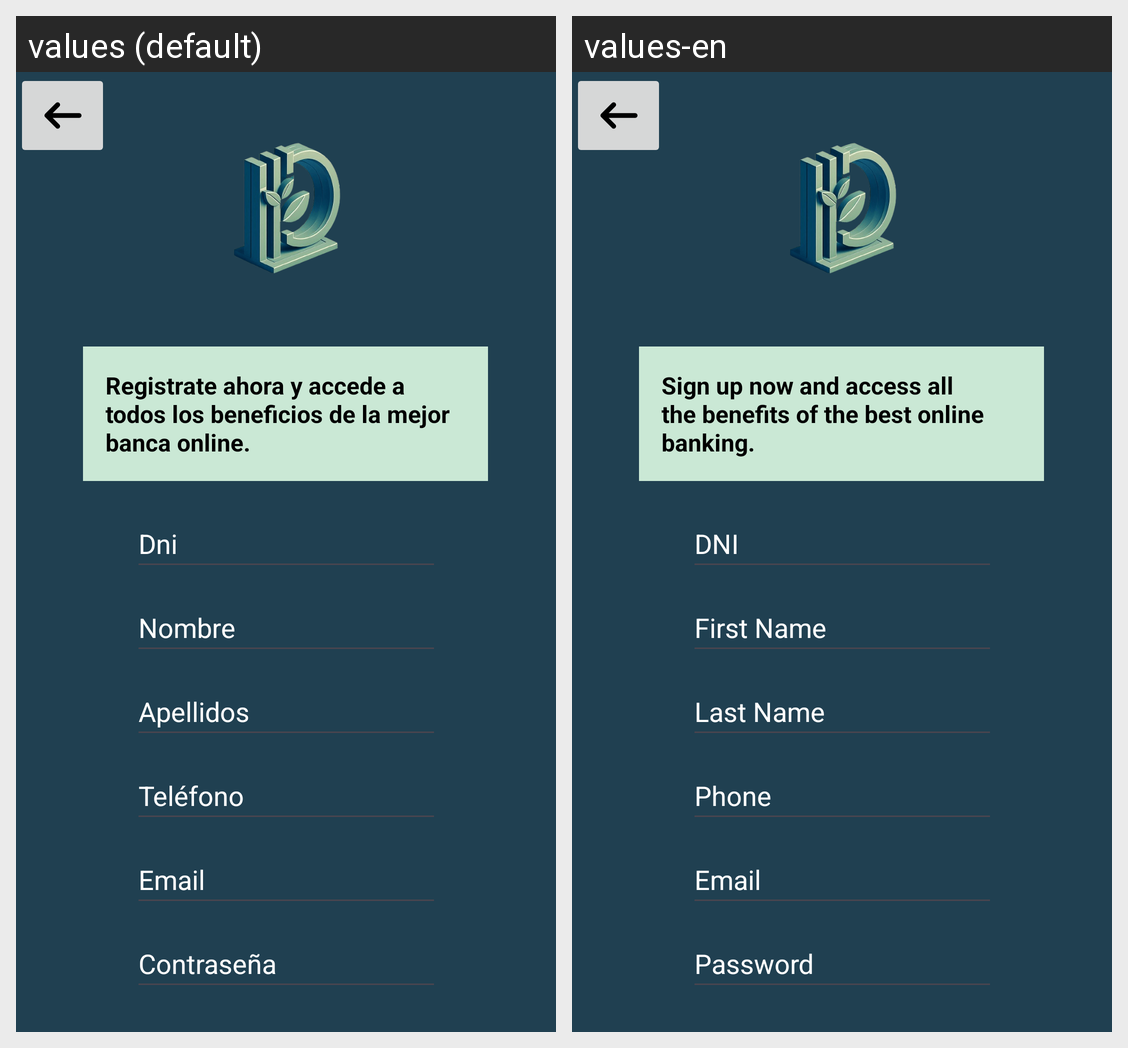

Translations of the strings shown on this Android screen, per locale in the grid:
Android screen res/layout/activity_singup.xml rendered under 2 locales, left to right: values (default), values-en. Device: Nexus 5 (rendered at 1080×1920; each locale shown at half size, 540×960, under a caption strip naming it); theme Theme.DicaroBank.
Strings drawn on this screen, with the default value and each locale's value (text and hints the layout hard-codes, and strings that could not be matched under every locale, appear in the picture but are not listed):

txv_singupText
  values: Registrate ahora y accede a todos los beneficios de la mejor banca online.
  values-en: Sign up now and access all the benefits of the best online banking.

et_dni_singUp
  values: Dni
  values-en: DNI

et_name_singUp
  values: Nombre
  values-en: First Name

et_surname_singUp
  values: Apellidos
  values-en: Last Name

et_phone_singUp
  values: Teléfono
  values-en: Phone

et_email_singUp
  values: Email
  values-en: Email

et_password_singUp
  values: Contraseña
  values-en: Password
